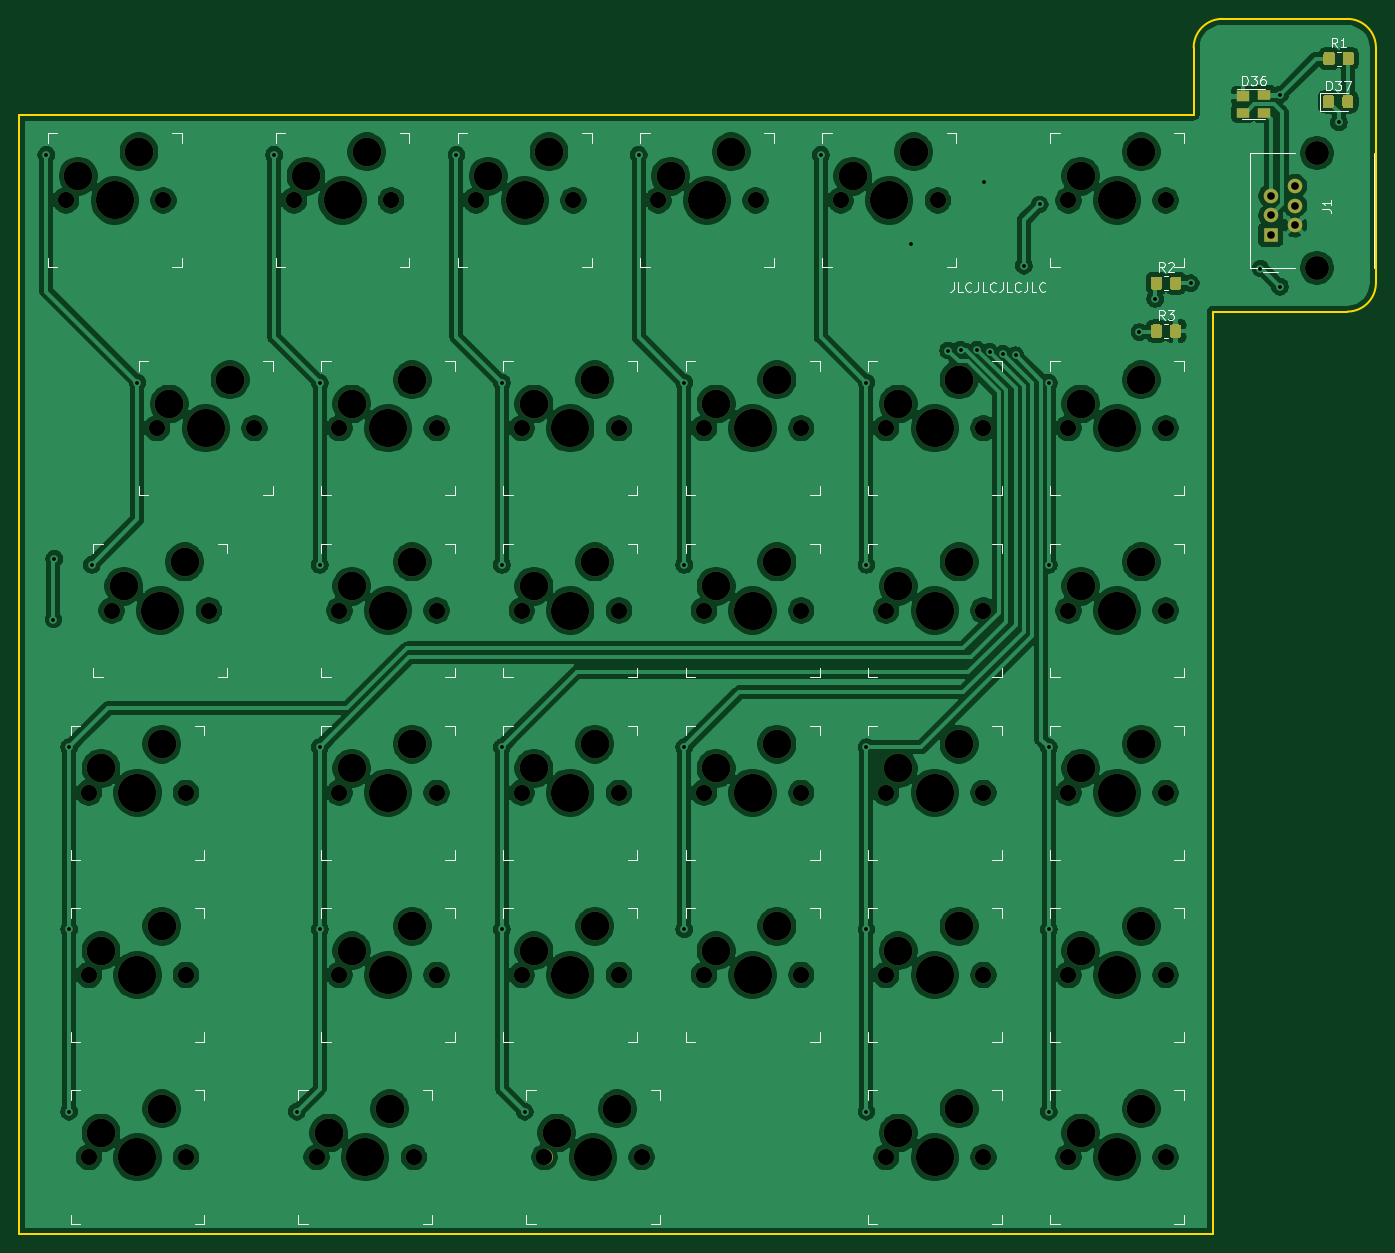
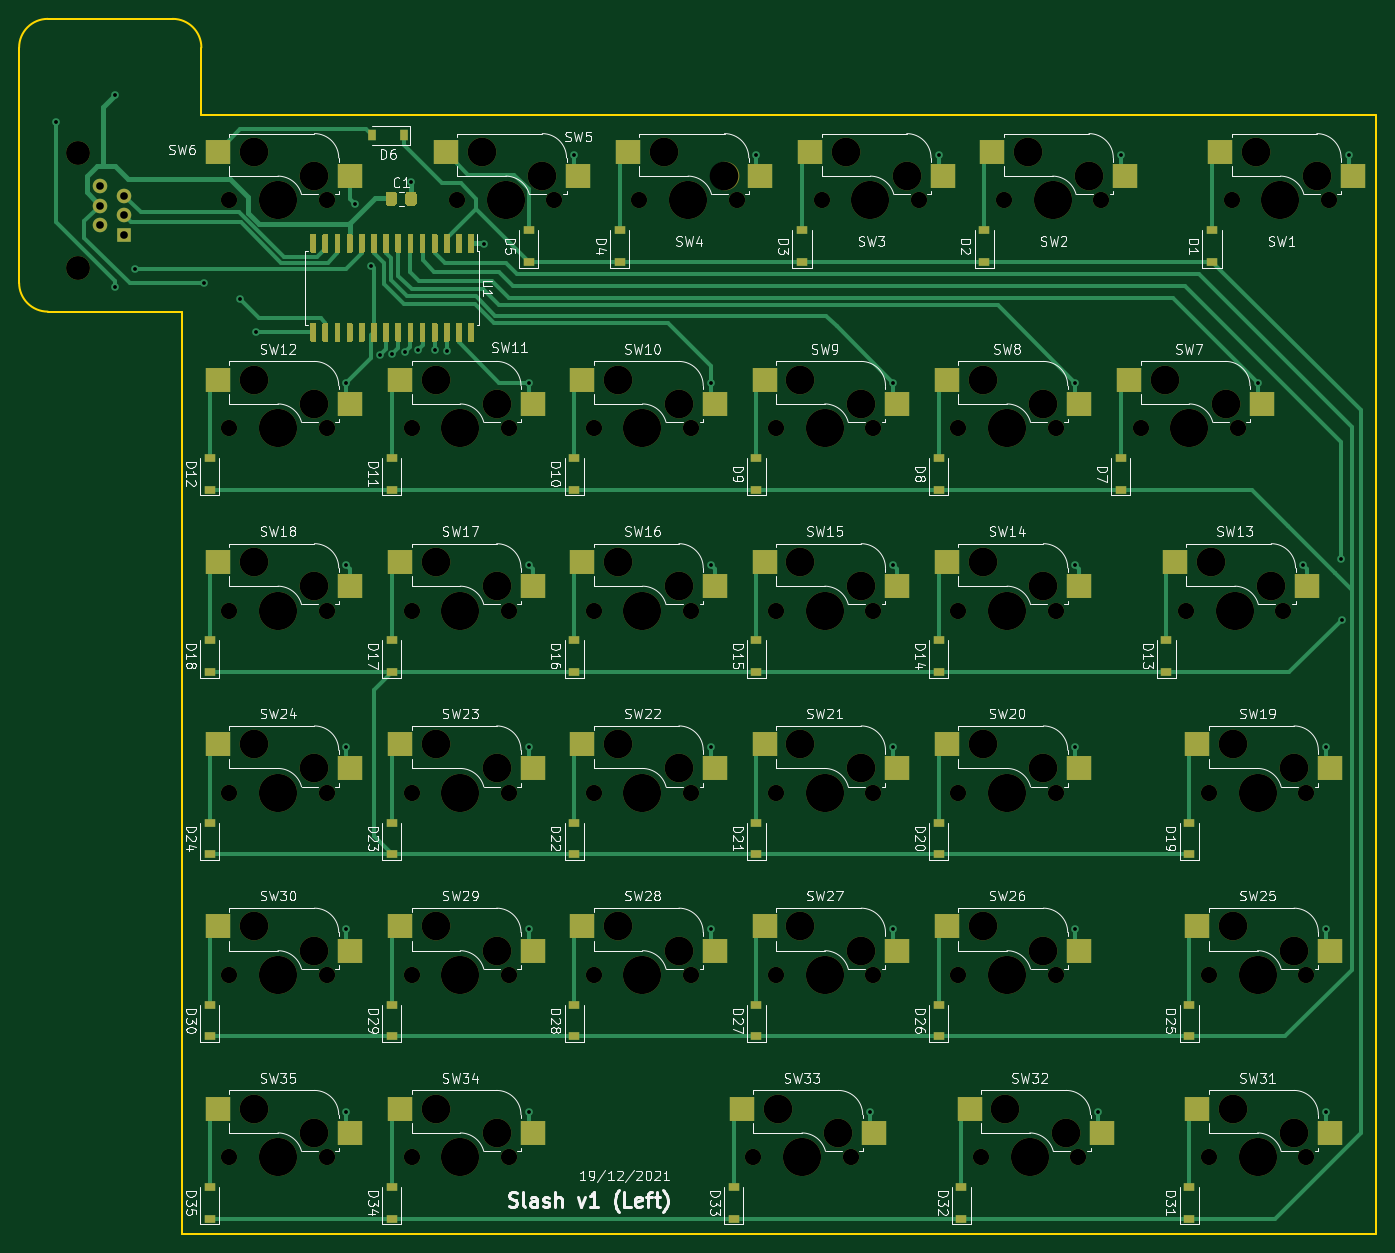
Circuit board: 11 layer files. Board 141.8 x 127.0 mm.
- bottom_copper: slash_left-B_Cu.gbl (33575 bytes)
- bottom_mask: slash_left-B_Mask.gbs (19604 bytes)
- paste: slash_left-B_Paste.gbp (14222 bytes)
- bottom_silk: slash_left-B_SilkS.gbo (123507 bytes)
- outline: slash_left-Edge_Cuts.gm1 (1218 bytes)
- top_copper: slash_left-F_Cu.gtl (348598 bytes)
- top_mask: slash_left-F_Mask.gts (8582 bytes)
- paste: slash_left-F_Paste.gtp (3375 bytes)
- top_silk: slash_left-F_SilkS.gto (29909 bytes)
- drill: slash_left-NPTH.drl (3113 bytes)
- drill: slash_left-PTH.drl (1247 bytes)

=== bottom_copper: slash_left-B_Cu.gbl (33575 bytes, source omitted) ===
=== bottom_mask: slash_left-B_Mask.gbs (19604 bytes, source omitted) ===
=== paste: slash_left-B_Paste.gbp (14222 bytes, source omitted) ===
=== bottom_silk: slash_left-B_SilkS.gbo (123507 bytes, source omitted) ===
=== outline: slash_left-Edge_Cuts.gm1 ===
G04 #@! TF.GenerationSoftware,KiCad,Pcbnew,5.1.12-1.fc34*
G04 #@! TF.CreationDate,2021-12-19T19:02:19+02:00*
G04 #@! TF.ProjectId,slash_left,736c6173-685f-46c6-9566-742e6b696361,rev?*
G04 #@! TF.SameCoordinates,Original*
G04 #@! TF.FileFunction,Profile,NP*
%FSLAX46Y46*%
G04 Gerber Fmt 4.6, Leading zero omitted, Abs format (unit mm)*
G04 Created by KiCad (PCBNEW 5.1.12-1.fc34) date 2021-12-19 19:02:19*
%MOMM*%
%LPD*%
G01*
G04 APERTURE LIST*
G04 #@! TA.AperFunction,Profile*
%ADD10C,0.200000*%
G04 #@! TD*
G04 APERTURE END LIST*
D10*
X169934100Y-24357650D02*
X169934100Y-41957650D01*
X166934100Y-44957650D02*
X152884100Y-44957650D01*
X169934100Y-41957650D02*
G75*
G02*
X166934100Y-44957650I-3000000J0D01*
G01*
X28109260Y-141370000D02*
X28109260Y-24357650D01*
X166934100Y-14357650D02*
G75*
G02*
X169934100Y-17357650I0J-3000000D01*
G01*
X169934100Y-17357650D02*
X169934100Y-24357650D01*
X152884100Y-141370000D02*
X28109260Y-141370000D01*
X150884100Y-17357650D02*
X150884100Y-24357650D01*
X28109260Y-24357650D02*
X150884100Y-24357650D01*
X166934100Y-14357650D02*
X153884100Y-14357650D01*
X150884100Y-17357650D02*
G75*
G02*
X153884100Y-14357650I3000000J0D01*
G01*
X152884100Y-44957650D02*
X152884100Y-141370000D01*
M02*

=== top_copper: slash_left-F_Cu.gtl (348598 bytes, source omitted) ===
=== top_mask: slash_left-F_Mask.gts (8582 bytes, source omitted) ===
=== paste: slash_left-F_Paste.gtp ===
G04 #@! TF.GenerationSoftware,KiCad,Pcbnew,5.1.12-1.fc34*
G04 #@! TF.CreationDate,2021-12-19T19:02:19+02:00*
G04 #@! TF.ProjectId,slash_left,736c6173-685f-46c6-9566-742e6b696361,rev?*
G04 #@! TF.SameCoordinates,Original*
G04 #@! TF.FileFunction,Paste,Top*
G04 #@! TF.FilePolarity,Positive*
%FSLAX46Y46*%
G04 Gerber Fmt 4.6, Leading zero omitted, Abs format (unit mm)*
G04 Created by KiCad (PCBNEW 5.1.12-1.fc34) date 2021-12-19 19:02:19*
%MOMM*%
%LPD*%
G01*
G04 APERTURE LIST*
%ADD10R,1.400000X1.000000*%
%ADD11R,1.400000X1.200000*%
G04 APERTURE END LIST*
G36*
G01*
X148400000Y-47450001D02*
X148400000Y-46549999D01*
G75*
G02*
X148649999Y-46300000I249999J0D01*
G01*
X149350001Y-46300000D01*
G75*
G02*
X149600000Y-46549999I0J-249999D01*
G01*
X149600000Y-47450001D01*
G75*
G02*
X149350001Y-47700000I-249999J0D01*
G01*
X148649999Y-47700000D01*
G75*
G02*
X148400000Y-47450001I0J249999D01*
G01*
G37*
G36*
G01*
X146400000Y-47450001D02*
X146400000Y-46549999D01*
G75*
G02*
X146649999Y-46300000I249999J0D01*
G01*
X147350001Y-46300000D01*
G75*
G02*
X147600000Y-46549999I0J-249999D01*
G01*
X147600000Y-47450001D01*
G75*
G02*
X147350001Y-47700000I-249999J0D01*
G01*
X146649999Y-47700000D01*
G75*
G02*
X146400000Y-47450001I0J249999D01*
G01*
G37*
G36*
G01*
X148400000Y-42450001D02*
X148400000Y-41549999D01*
G75*
G02*
X148649999Y-41300000I249999J0D01*
G01*
X149350001Y-41300000D01*
G75*
G02*
X149600000Y-41549999I0J-249999D01*
G01*
X149600000Y-42450001D01*
G75*
G02*
X149350001Y-42700000I-249999J0D01*
G01*
X148649999Y-42700000D01*
G75*
G02*
X148400000Y-42450001I0J249999D01*
G01*
G37*
G36*
G01*
X146400000Y-42450001D02*
X146400000Y-41549999D01*
G75*
G02*
X146649999Y-41300000I249999J0D01*
G01*
X147350001Y-41300000D01*
G75*
G02*
X147600000Y-41549999I0J-249999D01*
G01*
X147600000Y-42450001D01*
G75*
G02*
X147350001Y-42700000I-249999J0D01*
G01*
X146649999Y-42700000D01*
G75*
G02*
X146400000Y-42450001I0J249999D01*
G01*
G37*
G36*
G01*
X166440000Y-18970001D02*
X166440000Y-18069999D01*
G75*
G02*
X166689999Y-17820000I249999J0D01*
G01*
X167390001Y-17820000D01*
G75*
G02*
X167640000Y-18069999I0J-249999D01*
G01*
X167640000Y-18970001D01*
G75*
G02*
X167390001Y-19220000I-249999J0D01*
G01*
X166689999Y-19220000D01*
G75*
G02*
X166440000Y-18970001I0J249999D01*
G01*
G37*
G36*
G01*
X164440000Y-18970001D02*
X164440000Y-18069999D01*
G75*
G02*
X164689999Y-17820000I249999J0D01*
G01*
X165390001Y-17820000D01*
G75*
G02*
X165640000Y-18069999I0J-249999D01*
G01*
X165640000Y-18970001D01*
G75*
G02*
X165390001Y-19220000I-249999J0D01*
G01*
X164689999Y-19220000D01*
G75*
G02*
X164440000Y-18970001I0J249999D01*
G01*
G37*
G36*
G01*
X166430000Y-23470001D02*
X166430000Y-22569999D01*
G75*
G02*
X166679999Y-22320000I249999J0D01*
G01*
X167330001Y-22320000D01*
G75*
G02*
X167580000Y-22569999I0J-249999D01*
G01*
X167580000Y-23470001D01*
G75*
G02*
X167330001Y-23720000I-249999J0D01*
G01*
X166679999Y-23720000D01*
G75*
G02*
X166430000Y-23470001I0J249999D01*
G01*
G37*
G36*
G01*
X164380000Y-23470001D02*
X164380000Y-22569999D01*
G75*
G02*
X164629999Y-22320000I249999J0D01*
G01*
X165280001Y-22320000D01*
G75*
G02*
X165530000Y-22569999I0J-249999D01*
G01*
X165530000Y-23470001D01*
G75*
G02*
X165280001Y-23720000I-249999J0D01*
G01*
X164629999Y-23720000D01*
G75*
G02*
X164380000Y-23470001I0J249999D01*
G01*
G37*
D10*
X158240000Y-22280000D03*
X158240000Y-24180000D03*
X156040000Y-24180000D03*
D11*
X156040000Y-22460000D03*
M02*

=== top_silk: slash_left-F_SilkS.gto (29909 bytes, source omitted) ===
=== drill: slash_left-NPTH.drl ===
M48
; DRILL file {KiCad 5.1.12-1.fc34} date Sun 19 Dec 2021 19:02:47
; FORMAT={-:-/ absolute / metric / decimal}
; #@! TF.CreationDate,2021-12-19T19:02:47+02:00
; #@! TF.GenerationSoftware,Kicad,Pcbnew,5.1.12-1.fc34
; #@! TF.FileFunction,NonPlated,1,2,NPTH
FMAT,2
METRIC
T1C1.702
T2C2.500
T3C3.000
T4C3.988
%
G90
G05
T1
X33.02Y-33.337
X35.401Y-95.25
X35.401Y-114.3
X35.401Y-133.35
X37.782Y-76.2
X42.545Y-57.15
X43.18Y-33.337
X45.561Y-95.25
X45.561Y-114.3
X45.561Y-133.35
X47.942Y-76.2
X52.705Y-57.15
X56.832Y-33.337
X59.214Y-133.35
X61.595Y-57.15
X61.595Y-76.2
X61.595Y-95.25
X61.595Y-114.3
X66.992Y-33.337
X69.374Y-133.35
X71.755Y-57.15
X71.755Y-76.2
X71.755Y-95.25
X71.755Y-114.3
X75.882Y-33.337
X80.645Y-57.15
X80.645Y-76.2
X80.645Y-95.25
X80.645Y-114.3
X83.026Y-133.35
X86.042Y-33.337
X90.805Y-57.15
X90.805Y-76.2
X90.805Y-95.25
X90.805Y-114.3
X93.186Y-133.35
X94.932Y-33.337
X99.695Y-57.15
X99.695Y-76.2
X99.695Y-95.25
X99.695Y-114.3
X105.093Y-33.337
X109.855Y-57.15
X109.855Y-76.2
X109.855Y-95.25
X109.855Y-114.3
X113.983Y-33.337
X118.745Y-57.15
X118.745Y-76.2
X118.745Y-95.25
X118.745Y-114.3
X118.745Y-133.35
X124.142Y-33.337
X128.905Y-57.15
X128.905Y-76.2
X128.905Y-95.25
X128.905Y-114.3
X128.905Y-133.35
X137.795Y-33.337
X137.795Y-57.15
X137.795Y-76.2
X137.795Y-95.25
X137.795Y-114.3
X137.795Y-133.35
X147.955Y-33.337
X147.955Y-57.15
X147.955Y-76.2
X147.955Y-95.25
X147.955Y-114.3
X147.955Y-133.35
T2
X163.77Y-28.39
X163.77Y-40.39
T3
X34.29Y-30.797
X36.671Y-92.71
X36.671Y-111.76
X36.671Y-130.81
X39.052Y-73.66
X40.64Y-28.258
X43.021Y-90.17
X43.021Y-109.22
X43.021Y-128.27
X43.815Y-54.61
X45.402Y-71.12
X50.165Y-52.07
X58.102Y-30.797
X60.484Y-130.81
X62.865Y-54.61
X62.865Y-73.66
X62.865Y-92.71
X62.865Y-111.76
X64.453Y-28.258
X66.834Y-128.27
X69.215Y-52.07
X69.215Y-71.12
X69.215Y-90.17
X69.215Y-109.22
X77.153Y-30.797
X81.915Y-54.61
X81.915Y-73.66
X81.915Y-92.71
X81.915Y-111.76
X83.502Y-28.258
X84.296Y-130.81
X88.265Y-52.07
X88.265Y-71.12
X88.265Y-90.17
X88.265Y-109.22
X90.646Y-128.27
X96.203Y-30.797
X100.965Y-54.61
X100.965Y-73.66
X100.965Y-92.71
X100.965Y-111.76
X102.552Y-28.258
X107.315Y-52.07
X107.315Y-71.12
X107.315Y-90.17
X107.315Y-109.22
X115.252Y-30.797
X120.015Y-54.61
X120.015Y-73.66
X120.015Y-92.71
X120.015Y-111.76
X120.015Y-130.81
X121.602Y-28.258
X126.365Y-52.07
X126.365Y-71.12
X126.365Y-90.17
X126.365Y-109.22
X126.365Y-128.27
X139.065Y-30.797
X139.065Y-54.61
X139.065Y-73.66
X139.065Y-92.71
X139.065Y-111.76
X139.065Y-130.81
X145.415Y-28.258
X145.415Y-52.07
X145.415Y-71.12
X145.415Y-90.17
X145.415Y-109.22
X145.415Y-128.27
T4
X38.1Y-33.337
X40.481Y-95.25
X40.481Y-114.3
X40.481Y-133.35
X42.862Y-76.2
X47.625Y-57.15
X61.912Y-33.337
X64.294Y-133.35
X66.675Y-57.15
X66.675Y-76.2
X66.675Y-95.25
X66.675Y-114.3
X80.962Y-33.337
X85.725Y-57.15
X85.725Y-76.2
X85.725Y-95.25
X85.725Y-114.3
X88.106Y-133.35
X100.012Y-33.337
X104.775Y-57.15
X104.775Y-76.2
X104.775Y-95.25
X104.775Y-114.3
X119.062Y-33.337
X123.825Y-57.15
X123.825Y-76.2
X123.825Y-95.25
X123.825Y-114.3
X123.825Y-133.35
X142.875Y-33.337
X142.875Y-57.15
X142.875Y-76.2
X142.875Y-95.25
X142.875Y-114.3
X142.875Y-133.35
T0
M30

=== drill: slash_left-PTH.drl ===
M48
; DRILL file {KiCad 5.1.12-1.fc34} date Sun 19 Dec 2021 19:02:47
; FORMAT={-:-/ absolute / metric / decimal}
; #@! TF.CreationDate,2021-12-19T19:02:47+02:00
; #@! TF.GenerationSoftware,Kicad,Pcbnew,5.1.12-1.fc34
; #@! TF.FileFunction,Plated,1,2,PTH
FMAT,2
METRIC
T1C0.400
T2C0.800
%
G90
G05
T1
X30.956Y-28.575
X31.7Y-77.15
X31.78Y-70.8
X33.337Y-90.487
X33.337Y-109.537
X33.337Y-128.588
X35.719Y-71.438
X40.481Y-52.387
X54.769Y-28.575
X57.15Y-128.588
X59.531Y-52.387
X59.531Y-71.438
X59.531Y-90.487
X59.531Y-109.537
X73.819Y-28.575
X78.581Y-52.387
X78.581Y-71.438
X78.581Y-90.487
X78.581Y-109.537
X80.962Y-128.588
X92.869Y-28.575
X97.631Y-52.387
X97.631Y-71.438
X97.631Y-90.487
X97.631Y-109.537
X111.919Y-28.575
X116.681Y-52.387
X116.681Y-71.438
X116.681Y-90.487
X116.681Y-109.537
X116.681Y-128.588
X121.36Y-37.85
X125.21Y-49.03
X126.51Y-48.93
X128.219Y-48.941
X128.99Y-31.43
X129.554Y-49.146
X130.93Y-49.38
X132.26Y-49.52
X133.13Y-40.15
X134.79Y-33.76
X135.731Y-52.387
X135.731Y-71.438
X135.731Y-90.487
X135.731Y-109.537
X135.731Y-128.588
X145.21Y-47.1
X146.86Y-43.62
X150.57Y-42.0
X157.865Y-40.455
X159.89Y-42.36
X159.92Y-22.28
X166.06Y-25.18
T2
X158.93Y-32.86
X158.93Y-34.9
X158.93Y-36.94
X161.47Y-31.84
X161.47Y-33.88
X161.47Y-35.92
T0
M30

